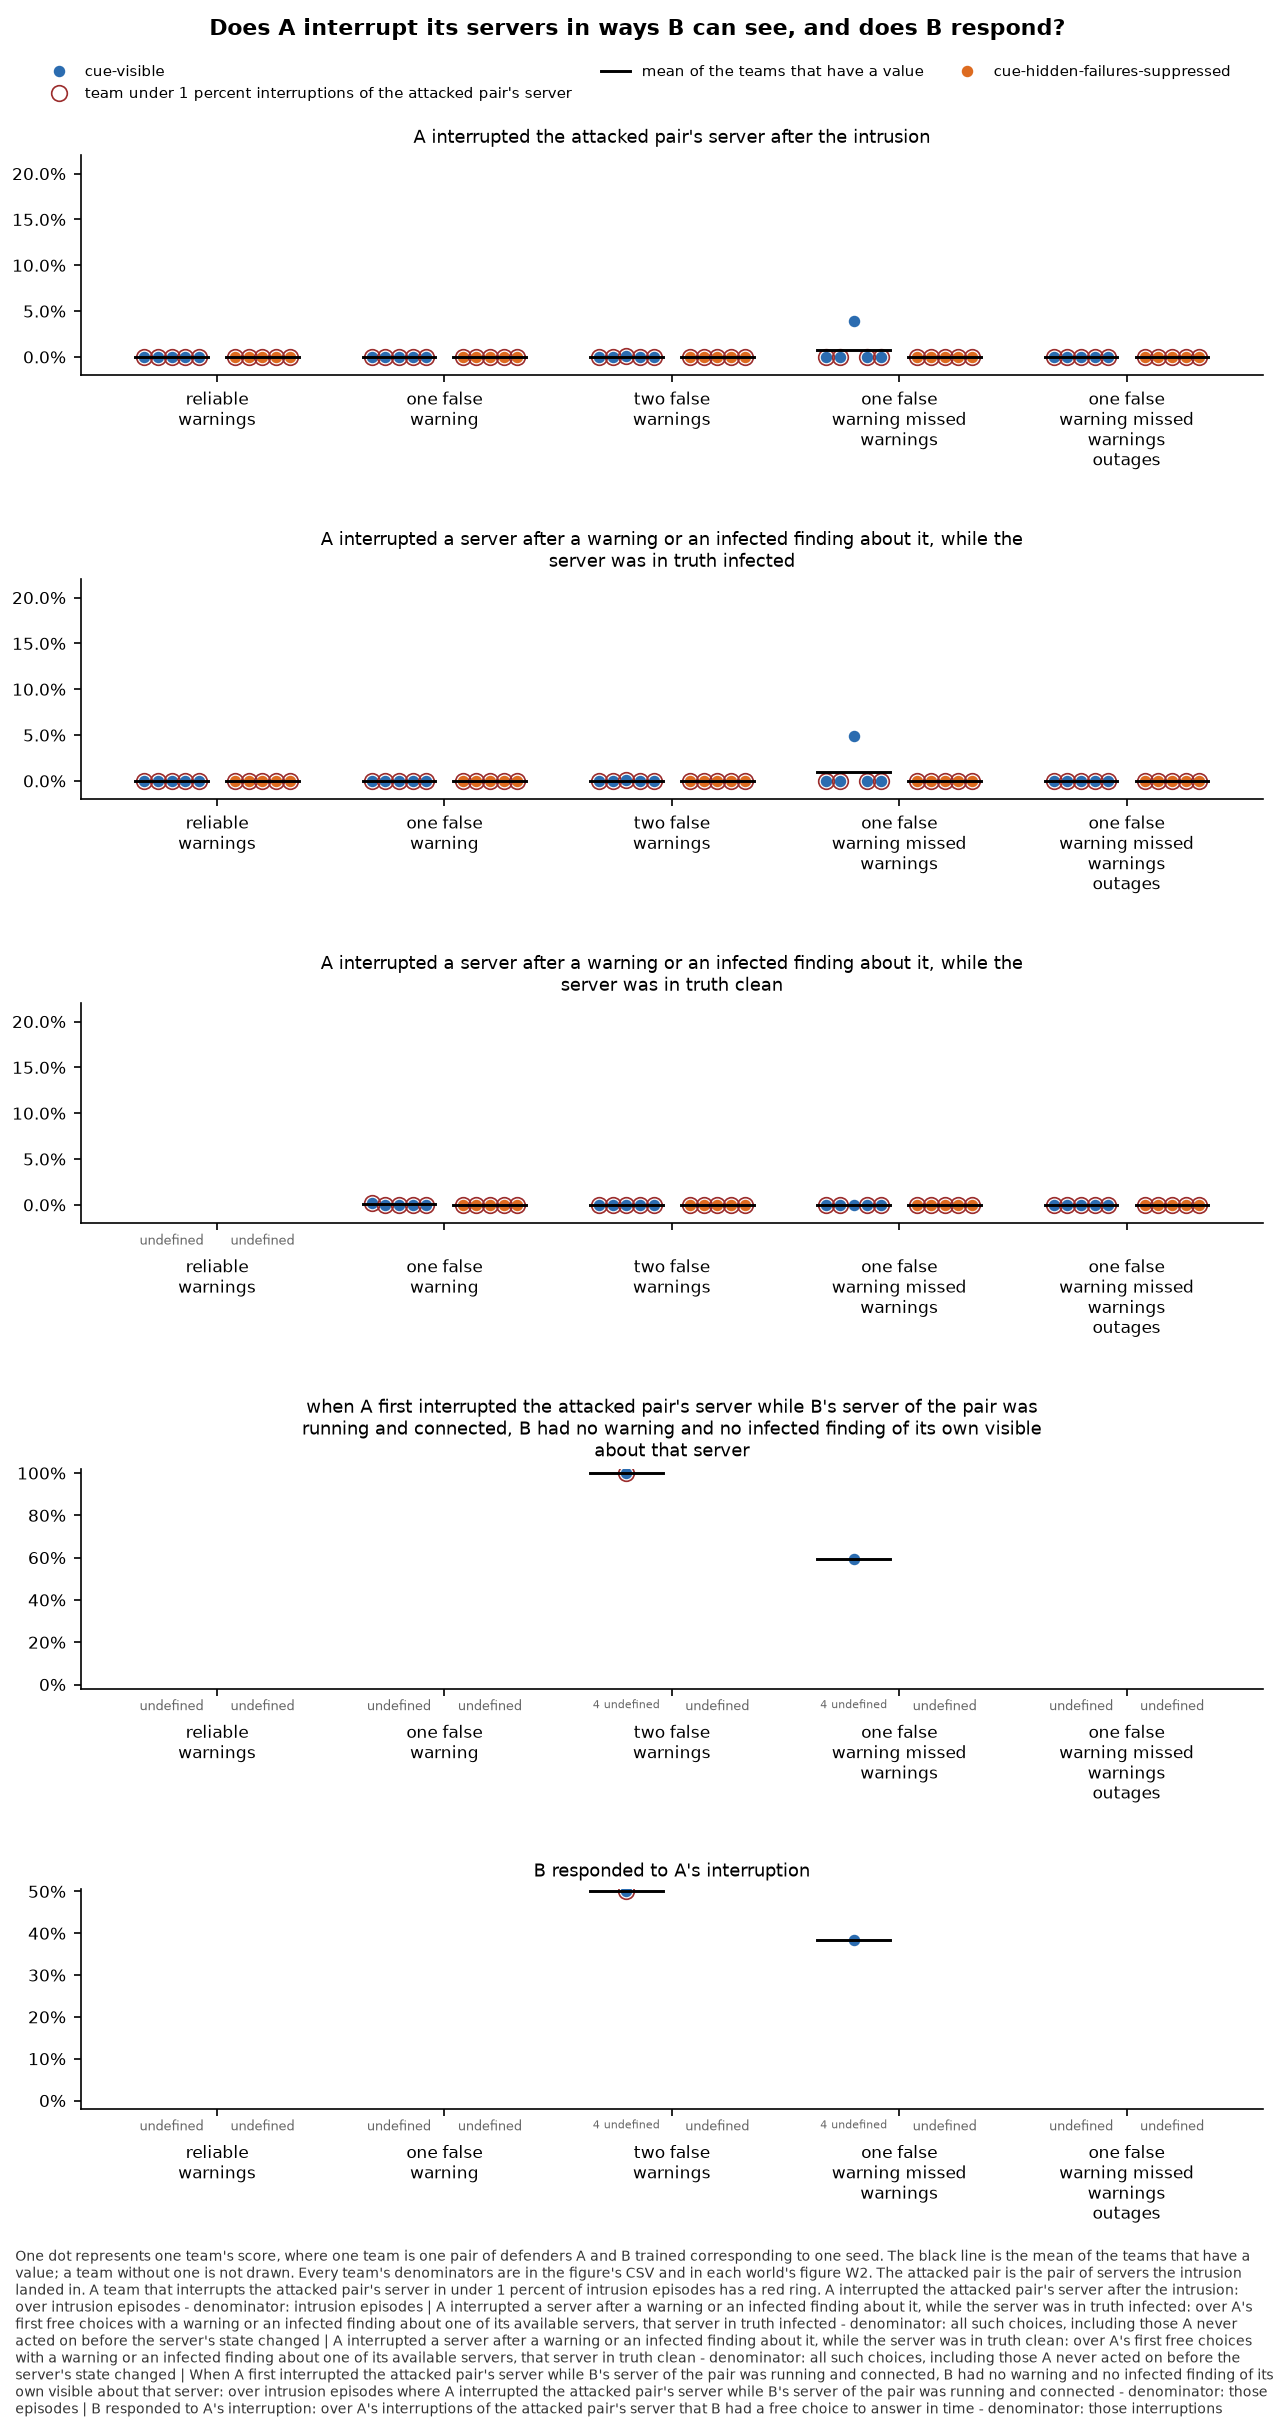

Source data for this figure (header and first rows):
panel, series, seed, x, value, sd, numerator, count, mark
A interrupted the attacked pair's server…, cue-visible, 0, reliable-warnings, 0.0, , 0.0, 1625, team
A interrupted the attacked pair's server…, cue-visible, 1, reliable-warnings, 0.0, , 0.0, 1625, team
A interrupted the attacked pair's server…, cue-visible, 2, reliable-warnings, 0.0, , 0.0, 1625, team
A interrupted the attacked pair's server…, cue-visible, 3, reliable-warnings, 0.0, , 0.0, 1625, team
A interrupted the attacked pair's server…, cue-visible, 4, reliable-warnings, 0.0, , 0.0, 1625, team
A interrupted the attacked pair's server…, cue-visible, , reliable-warnings, 0.0, , , 5, mean
A interrupted the attacked pair's server…, cue-hidden-failures-suppressed, 0, reliable-warnings, 0.0, , 0.0, 1625, team
A interrupted the attacked pair's server…, cue-hidden-failures-suppressed, 1, reliable-warnings, 0.0, , 0.0, 1625, team
A interrupted the attacked pair's server…, cue-hidden-failures-suppressed, 2, reliable-warnings, 0.0, , 0.0, 1625, team
A interrupted the attacked pair's server…, cue-hidden-failures-suppressed, 3, reliable-warnings, 0.0, , 0.0, 1625, team
A interrupted the attacked pair's server…, cue-hidden-failures-suppressed, 4, reliable-warnings, 0.0, , 0.0, 1625, team
A interrupted the attacked pair's server…, cue-hidden-failures-suppressed, , reliable-warnings, 0.0, , , 5, mean
A interrupted the attacked pair's server…, cue-visible, 0, one-false-warning, 0.0, , 0.0, 1625, team
A interrupted the attacked pair's server…, cue-visible, 1, one-false-warning, 0.0, , 0.0, 1625, team
A interrupted the attacked pair's server…, cue-visible, 2, one-false-warning, 0.0, , 0.0, 1625, team
A interrupted the attacked pair's server…, cue-visible, 3, one-false-warning, 0.0, , 0.0, 1625, team
A interrupted the attacked pair's server…, cue-visible, 4, one-false-warning, 0.0, , 0.0, 1625, team
A interrupted the attacked pair's server…, cue-visible, , one-false-warning, 0.0, , , 5, mean
A interrupted the attacked pair's server…, cue-hidden-failures-suppressed, 0, one-false-warning, 0.0, , 0.0, 1625, team
A interrupted the attacked pair's server…, cue-hidden-failures-suppressed, 1, one-false-warning, 0.0, , 0.0, 1625, team
A interrupted the attacked pair's server…, cue-hidden-failures-suppressed, 2, one-false-warning, 0.0, , 0.0, 1625, team
A interrupted the attacked pair's server…, cue-hidden-failures-suppressed, 3, one-false-warning, 0.0, , 0.0, 1625, team
A interrupted the attacked pair's server…, cue-hidden-failures-suppressed, 4, one-false-warning, 0.0, , 0.0, 1625, team
A interrupted the attacked pair's server…, cue-hidden-failures-suppressed, , one-false-warning, 0.0, , , 5, mean
A interrupted the attacked pair's server…, cue-visible, 0, two-false-warnings, 0.0, , 0.0, 1625, team
A interrupted the attacked pair's server…, cue-visible, 1, two-false-warnings, 0.0, , 0.0, 1625, team
A interrupted the attacked pair's server…, cue-visible, 2, two-false-warnings, 0.0006154, , 1.0, 1625, team
A interrupted the attacked pair's server…, cue-visible, 3, two-false-warnings, 0.0, , 0.0, 1625, team
A interrupted the attacked pair's server…, cue-visible, 4, two-false-warnings, 0.0, , 0.0, 1625, team
A interrupted the attacked pair's server…, cue-visible, , two-false-warnings, 0.0001231, , , 5, mean
A interrupted the attacked pair's server…, cue-hidden-failures-suppressed, 0, two-false-warnings, 0.0, , 0.0, 1625, team
A interrupted the attacked pair's server…, cue-hidden-failures-suppressed, 1, two-false-warnings, 0.0, , 0.0, 1625, team
A interrupted the attacked pair's server…, cue-hidden-failures-suppressed, 2, two-false-warnings, 0.0, , 0.0, 1625, team
A interrupted the attacked pair's server…, cue-hidden-failures-suppressed, 3, two-false-warnings, 0.0, , 0.0, 1625, team
A interrupted the attacked pair's server…, cue-hidden-failures-suppressed, 4, two-false-warnings, 0.0, , 0.0, 1625, team
A interrupted the attacked pair's server…, cue-hidden-failures-suppressed, , two-false-warnings, 0.0, , , 5, mean
A interrupted the attacked pair's server…, cue-visible, 0, one-false-warning-missed-warnings, 0.0, , 0.0, 1625, team
A interrupted the attacked pair's server…, cue-visible, 1, one-false-warning-missed-warnings, 0.0, , 0.0, 1625, team
A interrupted the attacked pair's server…, cue-visible, 2, one-false-warning-missed-warnings, 0.03938, , 64.0, 1625, team
A interrupted the attacked pair's server…, cue-visible, 3, one-false-warning-missed-warnings, 0.0, , 0.0, 1625, team
A interrupted the attacked pair's server…, cue-visible, 4, one-false-warning-missed-warnings, 0.0, , 0.0, 1625, team
A interrupted the attacked pair's server…, cue-visible, , one-false-warning-missed-warnings, 0.007877, , , 5, mean
A interrupted the attacked pair's server…, cue-hidden-failures-suppressed, 0, one-false-warning-missed-warnings, 0.0, , 0.0, 1625, team
A interrupted the attacked pair's server…, cue-hidden-failures-suppressed, 1, one-false-warning-missed-warnings, 0.0, , 0.0, 1625, team
A interrupted the attacked pair's server…, cue-hidden-failures-suppressed, 2, one-false-warning-missed-warnings, 0.0, , 0.0, 1625, team
A interrupted the attacked pair's server…, cue-hidden-failures-suppressed, 3, one-false-warning-missed-warnings, 0.0, , 0.0, 1625, team
A interrupted the attacked pair's server…, cue-hidden-failures-suppressed, 4, one-false-warning-missed-warnings, 0.0, , 0.0, 1625, team
A interrupted the attacked pair's server…, cue-hidden-failures-suppressed, , one-false-warning-missed-warnings, 0.0, , , 5, mean
A interrupted the attacked pair's server…, cue-visible, 0, one-false-warning-missed-warnings-outage…, 0.0, , 0.0, 1625, team
A interrupted the attacked pair's server…, cue-visible, 1, one-false-warning-missed-warnings-outage…, 0.0, , 0.0, 1625, team
A interrupted the attacked pair's server…, cue-visible, 2, one-false-warning-missed-warnings-outage…, 0.0, , 0.0, 1625, team
A interrupted the attacked pair's server…, cue-visible, 3, one-false-warning-missed-warnings-outage…, 0.0, , 0.0, 1625, team
A interrupted the attacked pair's server…, cue-visible, 4, one-false-warning-missed-warnings-outage…, 0.0, , 0.0, 1625, team
A interrupted the attacked pair's server…, cue-visible, , one-false-warning-missed-warnings-outage…, 0.0, , , 5, mean
A interrupted the attacked pair's server…, cue-hidden-failures-suppressed, 0, one-false-warning-missed-warnings-outage…, 0.0, , 0.0, 1625, team
A interrupted the attacked pair's server…, cue-hidden-failures-suppressed, 1, one-false-warning-missed-warnings-outage…, 0.0, , 0.0, 1625, team
A interrupted the attacked pair's server…, cue-hidden-failures-suppressed, 2, one-false-warning-missed-warnings-outage…, 0.0, , 0.0, 1625, team
A interrupted the attacked pair's server…, cue-hidden-failures-suppressed, 3, one-false-warning-missed-warnings-outage…, 0.0, , 0.0, 1625, team
A interrupted the attacked pair's server…, cue-hidden-failures-suppressed, 4, one-false-warning-missed-warnings-outage…, 0.0, , 0.0, 1625, team
A interrupted the attacked pair's server…, cue-hidden-failures-suppressed, , one-false-warning-missed-warnings-outage…, 0.0, , , 5, mean
... 222 more rows
